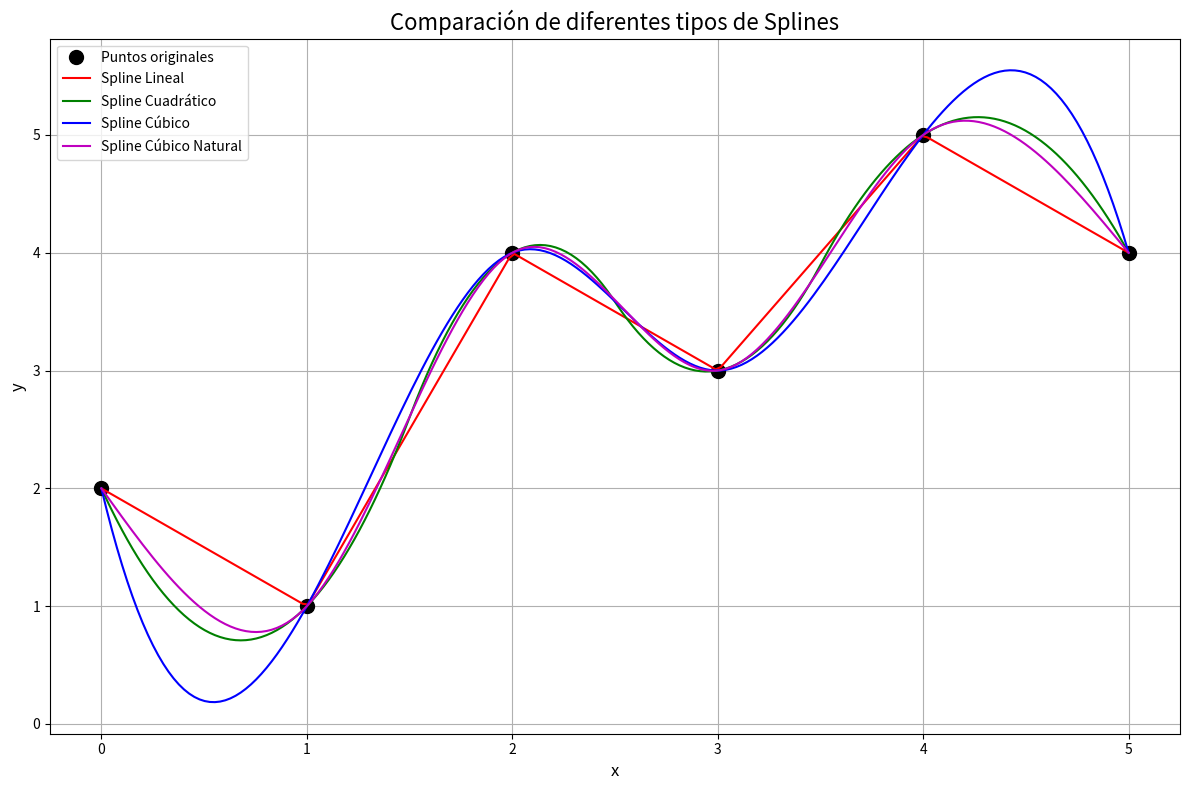

This chart was generated by the following Python code:
import numpy as np
import matplotlib.pyplot as plt
from scipy.interpolate import interp1d, CubicSpline

def linear_spline(x, y):
    return interp1d(x, y, kind='linear')

def quadratic_spline(x, y):
    return interp1d(x, y, kind='quadratic')

def cubic_spline(x, y):
    return interp1d(x, y, kind='cubic')

def natural_cubic_spline(x, y):
    return CubicSpline(x, y, bc_type='natural')

# Datos de ejemplo
x = np.array([0, 1, 2, 3, 4, 5])
y = np.array([2, 1, 4, 3, 5, 4])

# Crear splines
linear = linear_spline(x, y)
quadratic = quadratic_spline(x, y)
cubic = cubic_spline(x, y)
natural = natural_cubic_spline(x, y)

# Crear puntos para graficar
x_plot = np.linspace(0, 5, 200)

# Configurar el gráfico
plt.figure(figsize=(12, 8))
plt.title('Comparación de diferentes tipos de Splines', fontsize=16)

# Graficar cada spline
plt.plot(x, y, 'ko', markersize=10, label='Puntos originales')
plt.plot(x_plot, linear(x_plot), 'r-', label='Spline Lineal')
plt.plot(x_plot, quadratic(x_plot), 'g-', label='Spline Cuadrático')
plt.plot(x_plot, cubic(x_plot), 'b-', label='Spline Cúbico')
plt.plot(x_plot, natural(x_plot), 'm-', label='Spline Cúbico Natural')

plt.xlabel('x', fontsize=12)
plt.ylabel('y', fontsize=12)
plt.legend(fontsize=10)
plt.grid(True)
plt.tight_layout()
plt.show()

# Evaluar cada spline en un punto de ejemplo
x_eval = 2.5
print(f"Valores interpolados en x = {x_eval}:")
print(f"Spline Lineal: {linear(x_eval):.4f}")
print(f"Spline Cuadrático: {quadratic(x_eval):.4f}")
print(f"Spline Cúbico: {cubic(x_eval):.4f}")
print(f"Spline Cúbico Natural: {natural(x_eval):.4f}")